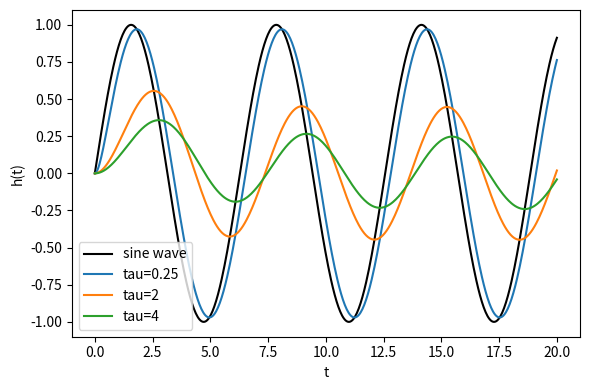

This chart was generated by the following Python code:
from scipy.integrate import odeint
import numpy as np
import matplotlib.pyplot as plt

# Constants
T = 2 * np.pi  # period of the sine wave
tau_values = [0.25, 2, 4]  # different tau values
t = np.linspace(0, 20, 500)  # time from 0 to 20

# Sine wave function
def y(t):
    return np.sin(t * 2 * np.pi / T)

# Differential equation: tau * dh/dt = y - h
def diff_eq(h, t, tau):
    return (y(t) - h) / tau

# Plotting
plt.figure(figsize=(6, 4))

# Plot the sine wave
plt.plot(t, y(t), label='sine wave', color='black')

# Solve and plot the differential equation for each tau
for tau in tau_values:
    # Initial condition h(0) = 0
    h0 = 0
    # Solve differential equation
    h = odeint(diff_eq, h0, t, args=(tau,))
    # Flatten h to 1D array
    h = h.ravel()
    # Plot the solution
    plt.plot(t, h, label=f'tau={tau}')

plt.xlabel('t')
plt.ylabel('h(t)')
#plt.title()
plt.legend()
plt.tight_layout()
plt.savefig('chasing.png')  # Saving the figure
plt.show()

